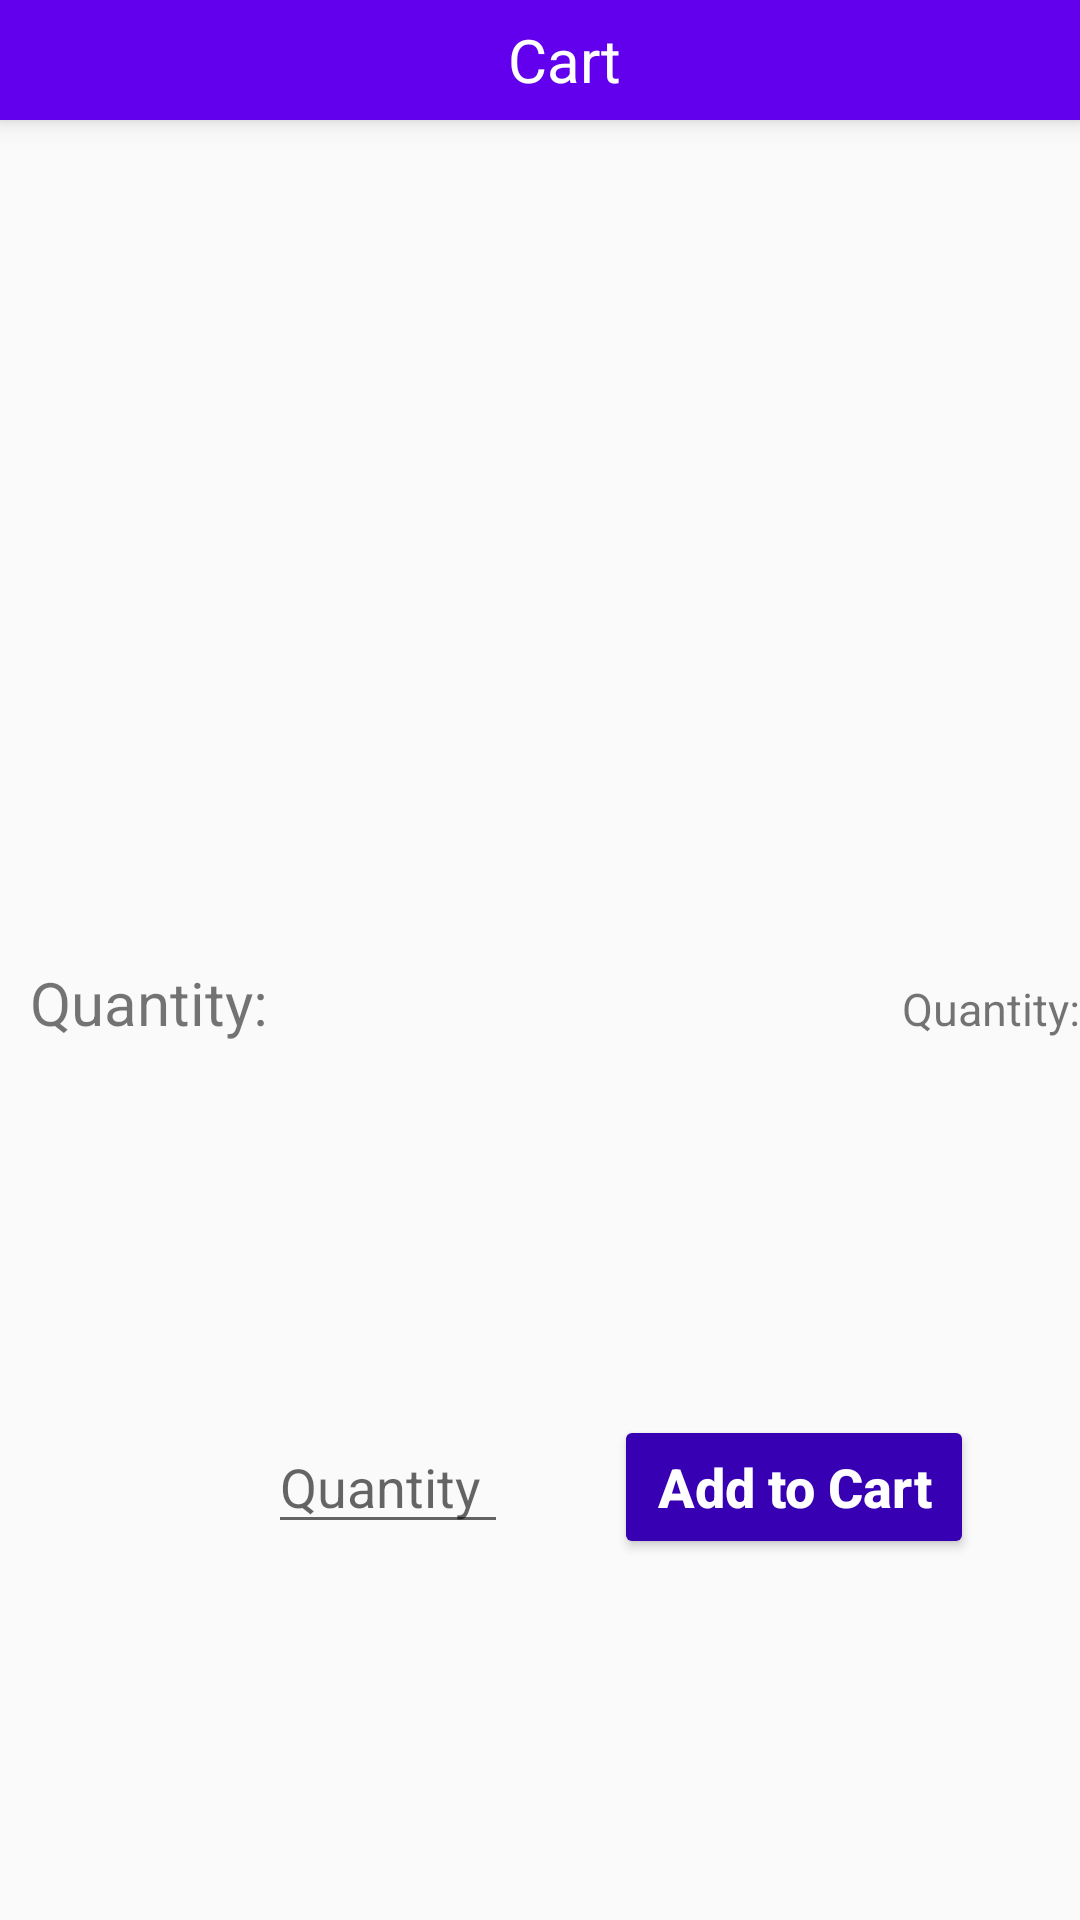

Reconstruct the res/layout file that produces this screen, plus the resources it refers to.
<!-- AndroidManifest.xml: application theme AppTheme -->
<!-- res/layout/fragment_food_item_view.xml -->
<?xml version="1.0" encoding="utf-8"?>
<androidx.constraintlayout.widget.ConstraintLayout
    xmlns:android="http://schemas.android.com/apk/res/android"
    xmlns:tools="http://schemas.android.com/tools"
    android:layout_width="match_parent"
    android:layout_height="match_parent"
    xmlns:app="http://schemas.android.com/apk/res-auto"
    android:background="?android:windowBackground"
    tools:context=".FoodItemViewFragment">

    <androidx.appcompat.widget.Toolbar
        android:layout_width="match_parent"
        android:layout_height="40dp"
        android:id="@+id/toolbar_food_view"
        android:background="?attr/colorPrimary"
        android:elevation="5dp"
        app:popupTheme="@style/Theme.AppCompat.Light"
        app:layout_constraintTop_toTopOf="parent">
        <TextView
            android:layout_width="match_parent"
            android:layout_height="wrap_content"
            android:text="@string/tool_bar_cart_items"
            android:textSize="20sp"
            android:textColor="@android:color/white"
            android:gravity="center"/>
    </androidx.appcompat.widget.Toolbar>
    <TextView
        android:layout_width="match_parent"
        android:layout_height="wrap_content"
        android:gravity="center"
        android:layout_below="@+id/toolbar_food_view"
        android:textSize="30sp"
        android:paddingTop="10dp"
        android:paddingBottom="10dp"
        android:id="@+id/food_item_view_title"
        app:layout_constraintTop_toTopOf="@+id/toolbar_food_view"
        android:layout_marginTop="40dp" />
    <ImageView
        android:layout_width="match_parent"
        android:layout_height="200dp"
        android:id="@+id/food_item_view_image"
        app:layout_constraintTop_toBottomOf="@id/food_item_view_title"/>
    <TextView
        android:layout_width="wrap_content"
        android:layout_height="wrap_content"
        app:layout_constraintTop_toBottomOf="@id/food_item_view_image"
        app:layout_constraintStart_toStartOf="parent"
        app:layout_constraintEnd_toEndOf="parent"
        android:id="@+id/food_item_view_reciepee"
        android:textSize="15sp"/>

    <TextView
        android:layout_width="wrap_content"
        android:layout_height="wrap_content"
        app:layout_constraintTop_toBottomOf="@id/food_item_view_reciepee"
        app:layout_constraintStart_toStartOf="parent"
        android:layout_marginStart="10dp"
        android:textSize="20sp"
        android:text="@string/food_quantity"
        android:id="@+id/food_item_view_price"/>

    <TextView
        android:layout_width="wrap_content"
        android:layout_height="wrap_content"
        app:layout_constraintEnd_toEndOf="parent"
        app:layout_constraintBaseline_toBaselineOf="@+id/food_item_view_price"
        android:textSize="15sp"
        android:text="@string/food_quantity"
        android:id="@+id/food_item_view_cat"/>

    <Button
        android:layout_width="120dp"
        android:layout_height="wrap_content"
        android:text="@string/add_to_cart_button"
        android:id="@+id/foodItemAddToCart"
        android:theme="@style/ButtonStyle"
        android:textAllCaps="false"
        android:textColor="@android:color/white"
        android:textSize="18sp"
        app:layout_constraintEnd_toEndOf="parent"
        app:layout_constraintStart_toEndOf="@+id/food_item_view_quantity"
        app:layout_constraintBaseline_toBaselineOf="@+id/food_item_view_quantity"/>

    <EditText
        android:layout_width="80dp"
        android:layout_height="wrap_content"
        android:gravity="center_vertical"
        android:id="@+id/food_item_view_quantity"
        android:inputType="number"
        android:maxLength="2"
        android:hint="Quantity"
        app:layout_constraintTop_toBottomOf="@+id/food_item_view_price"
        app:layout_constraintStart_toEndOf="@+id/food_item_view_price"
        app:layout_constraintBottom_toBottomOf="parent"/>


</androidx.constraintlayout.widget.ConstraintLayout>
<!-- resources referenced by this layout -->
<resources>
  <string name="add_to_cart_button">Add to Cart</string>
  <string name="food_quantity">Quantity:</string>
  <string name="tool_bar_cart_items">Cart</string>
  <style name="ButtonStyle" parent="Widget.AppCompat.Button.Borderless.Colored">
          <item name="colorButtonNormal">@color/colorPrimaryDark</item>
          <item name="android:textColor">@android:color/white</item>
          <item name="android:textStyle">bold</item>
          <item name="textAllCaps">false</item>
      </style>
  <style name="AppTheme" parent="Theme.AppCompat.Light.DarkActionBar">
          
          <item name="colorPrimary">@color/colorPrimary</item>
          <item name="colorPrimaryDark">@color/colorPrimaryDark</item>
          <item name="colorAccent">@color/colorAccent</item>
      </style>
  <color name="colorPrimaryDark">#3700B3</color>
  <color name="colorPrimary">#6200EE</color>
  <color name="colorAccent">#03DAC5</color>
</resources>
